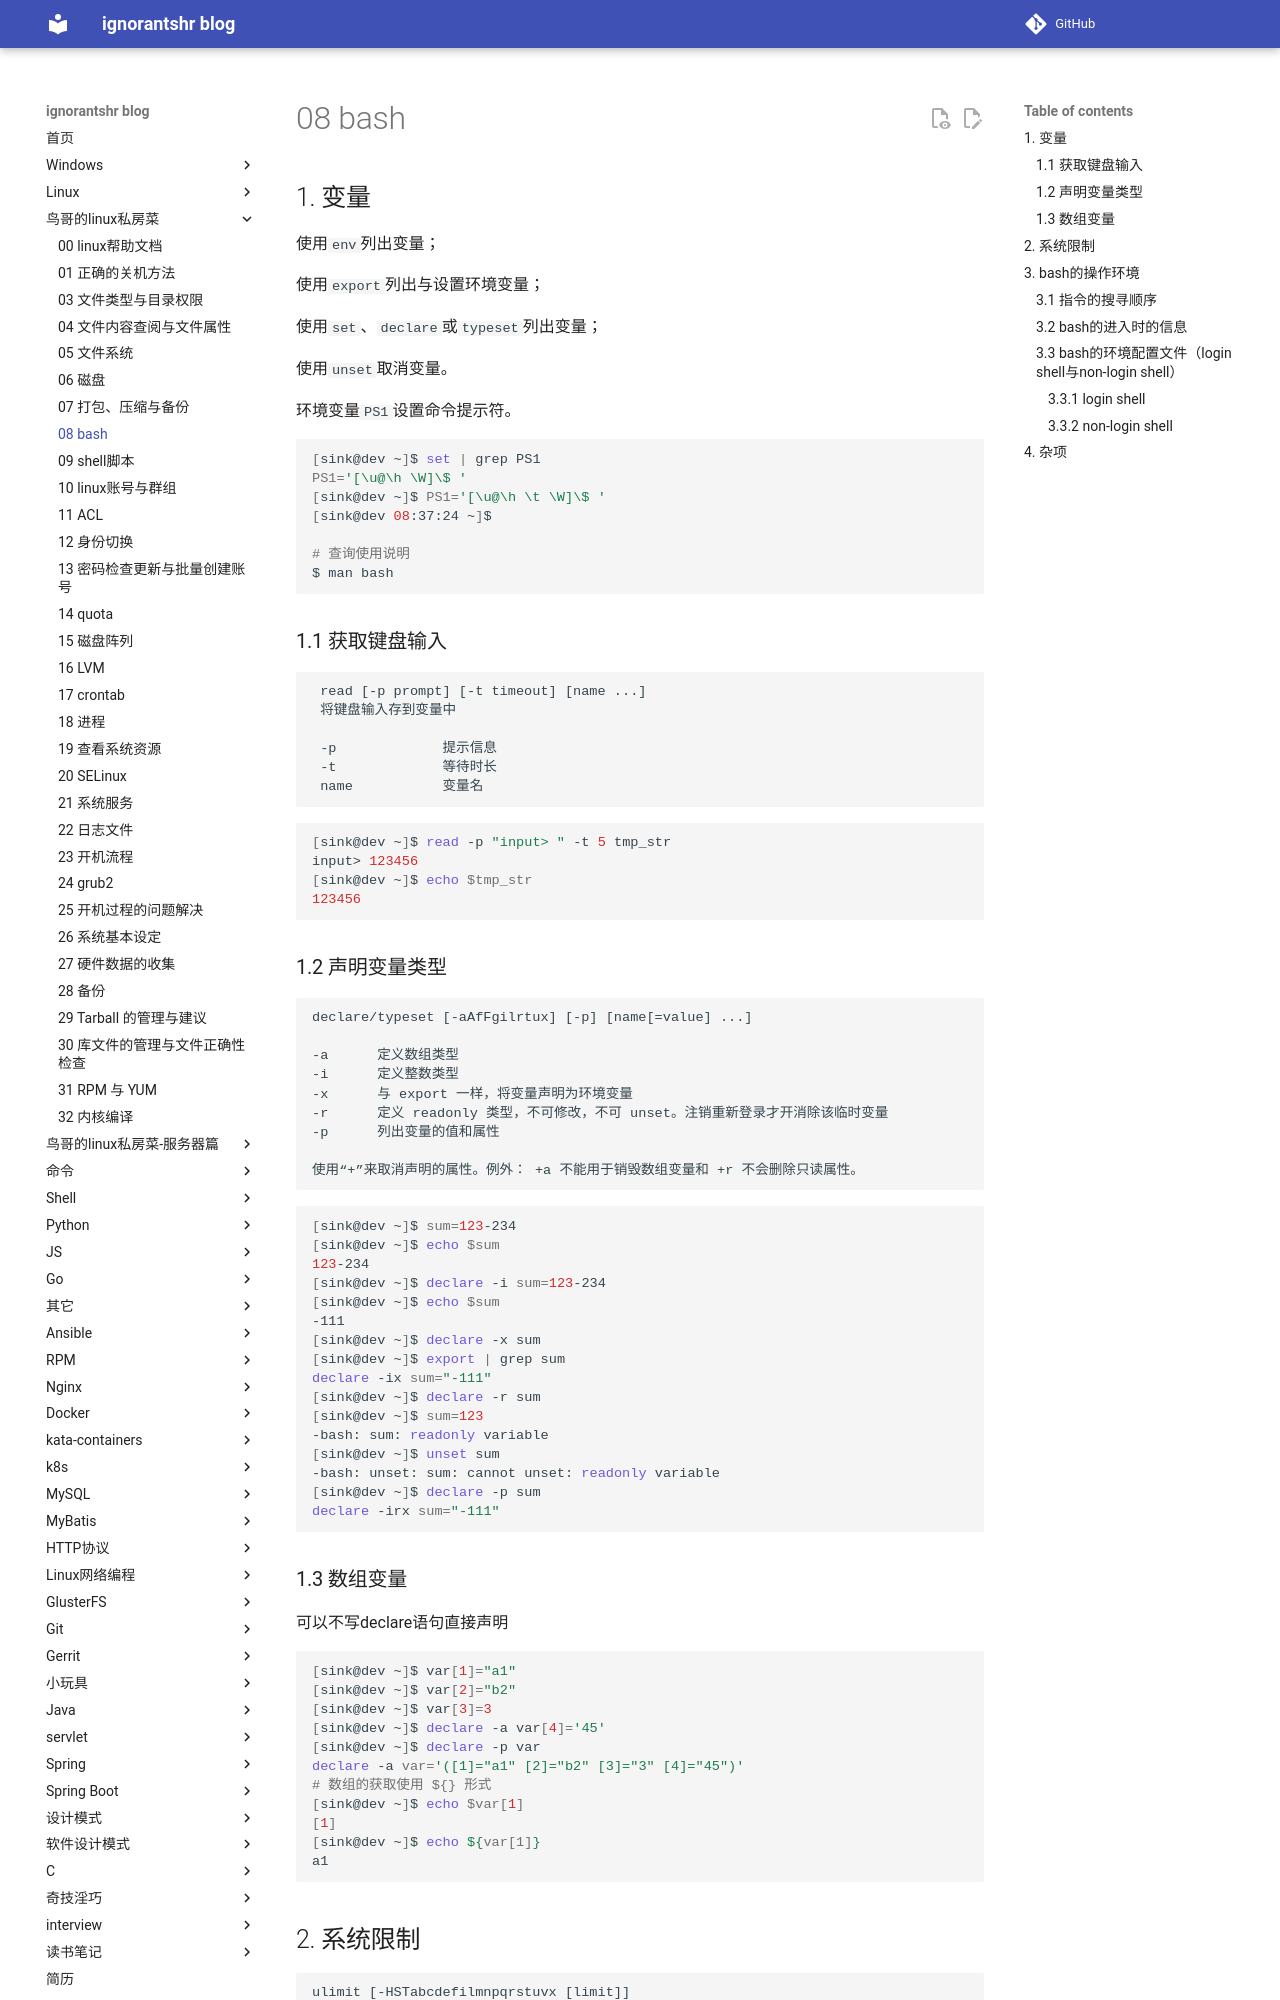

repository: ignorantshr/person-blog · page: 鸟哥的linux私房菜/08 bash/index.html · generator: mkdocs

## 变量

使用`env`列出变量；

使用`export`列出与设置环境变量；

使用`set`、`declare`或`typeset`列出变量；

使用`unset`取消变量。



环境变量`PS1`设置命令提示符。

```shell
[sink@dev ~]$ set | grep PS1
PS1='[\u@\h \W]\$ '
[sink@dev ~]$ PS1='[\u@\h \t \W]\$ '
[sink@dev 08:37:24 ~]$ 

# 查询使用说明
$ man bash
```

### 获取键盘输入

```
 read [-p prompt] [-t timeout] [name ...]
 将键盘输入存到变量中
 
 -p				提示信息
 -t				等待时长
 name			变量名
```

```bash
[sink@dev ~]$ read -p "input> " -t 5 tmp_str
input> 123456
[sink@dev ~]$ echo $tmp_str
123456
```

### 声明变量类型

```
declare/typeset [-aAfFgilrtux] [-p] [name[=value] ...]

-a     	定义数组类型
-i		定义整数类型
-x		与 export 一样，将变量声明为环境变量
-r		定义 readonly 类型，不可修改，不可 unset。注销重新登录才开消除该临时变量
-p		列出变量的值和属性

使用“+”来取消声明的属性。例外： +a 不能用于销毁数组变量和 +r 不会删除只读属性。
```

```bash
[sink@dev ~]$ sum=123-234
[sink@dev ~]$ echo $sum
123-234
[sink@dev ~]$ declare -i sum=123-234
[sink@dev ~]$ echo $sum
-111
[sink@dev ~]$ declare -x sum
[sink@dev ~]$ export | grep sum
declare -ix sum="-111"
[sink@dev ~]$ declare -r sum
[sink@dev ~]$ sum=123
-bash: sum: readonly variable
[sink@dev ~]$ unset sum
-bash: unset: sum: cannot unset: readonly variable
[sink@dev ~]$ declare -p sum
declare -irx sum="-111"
```

### 数组变量

可以不写declare语句直接声明

```bash
[sink@dev ~]$ var[1]="a1"
[sink@dev ~]$ var[2]="b2"
[sink@dev ~]$ var[3]=3
[sink@dev ~]$ declare -a var[4]='45'
[sink@dev ~]$ declare -p var
declare -a var='([1]="a1" [2]="b2" [3]="3" [4]="45")'
# 数组的获取使用 ${} 形式
[sink@dev ~]$ echo $var[1]
[1]
[sink@dev ~]$ echo ${var[1]}
a1
```
